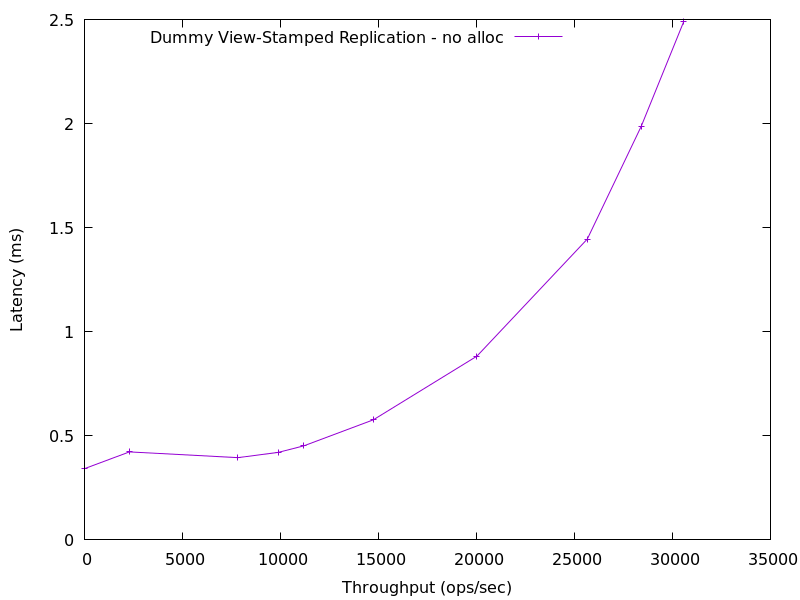

The file beside this chart, header and first rows:
0.0, 0.34228
2294, 0.4227
7825, 0.3952
9893, 0.4205
11189, 0.4519
14739, 0.5769
20023, 0.8828
25655, 1.445
28403, 1.986
30581, 2.491
